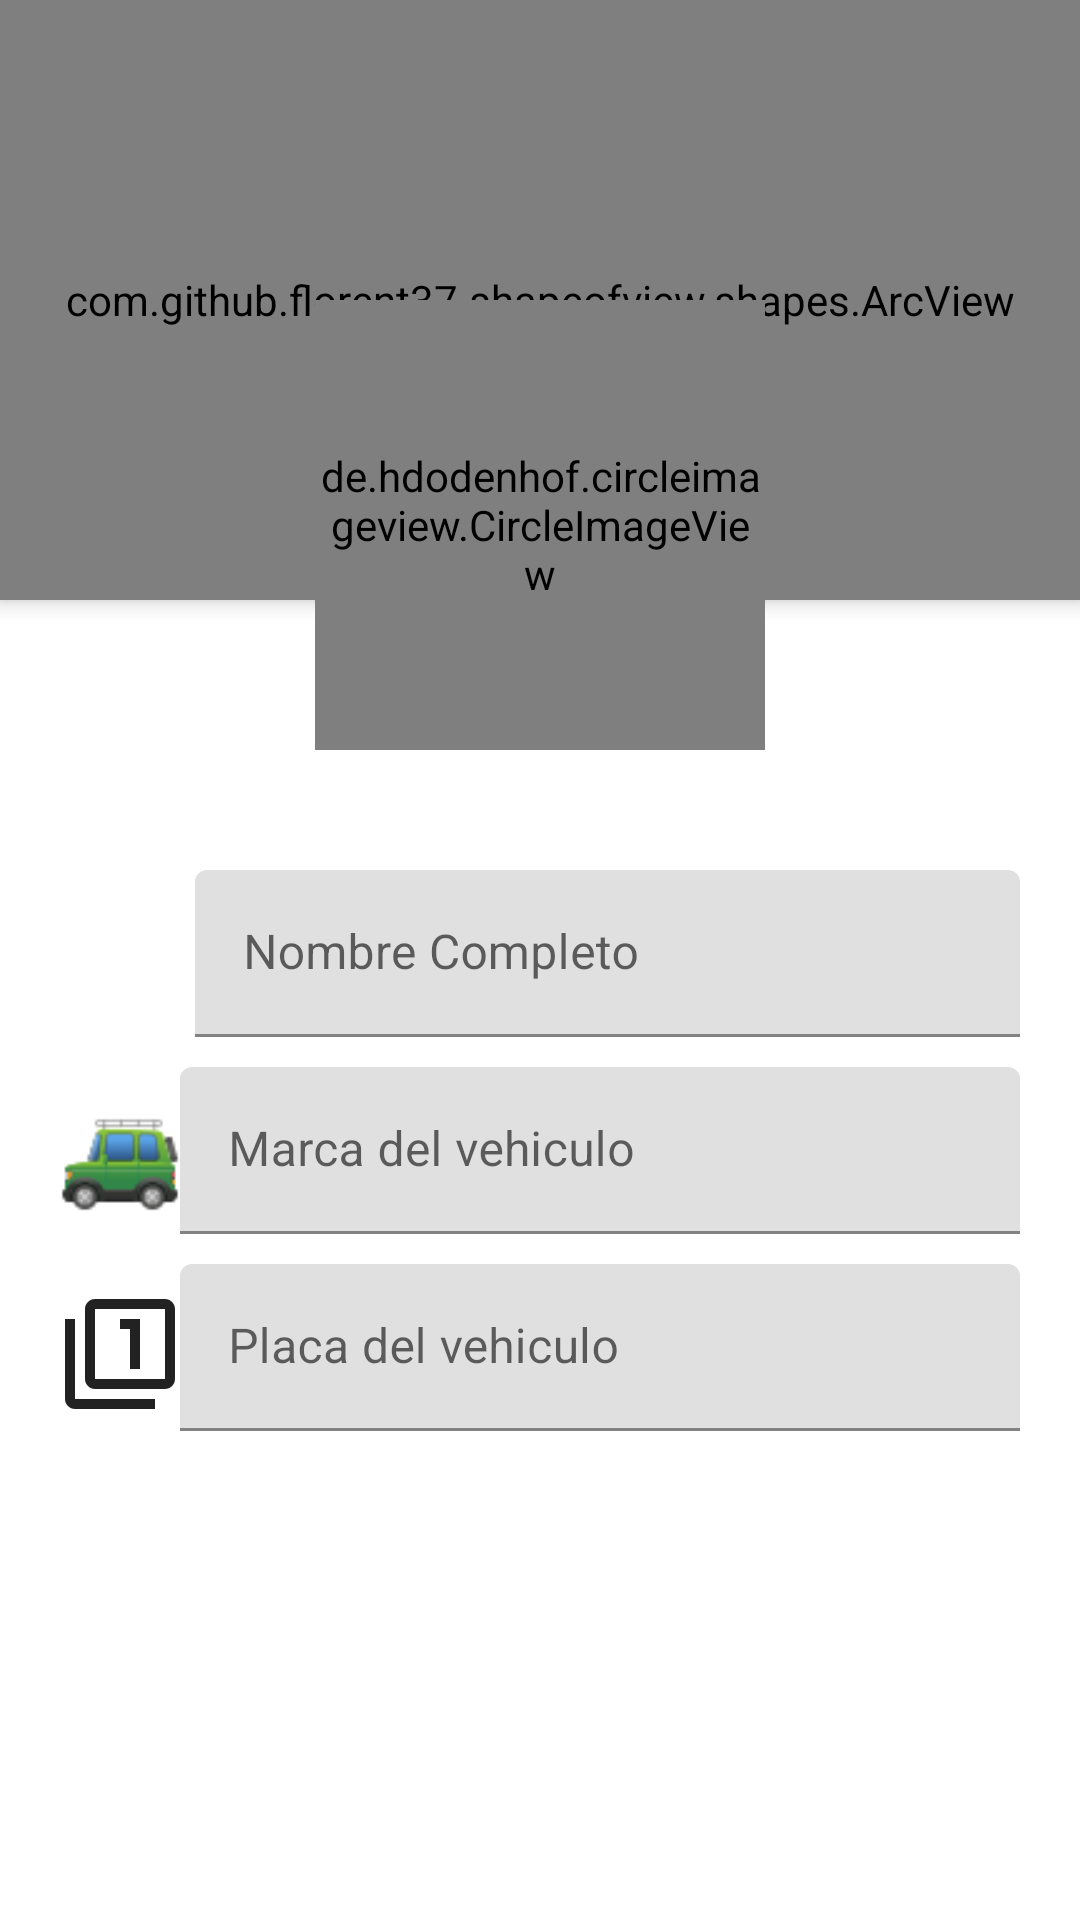

Here is an Android app screen rendered from its layout file. Give the layout XML and the strings, colors and styles it references.
<!-- AndroidManifest.xml: application theme Theme.CarwashOperador -->
<!-- res/layout/fragment_profile.xml -->
<?xml version="1.0" encoding="utf-8"?>
<androidx.coordinatorlayout.widget.CoordinatorLayout xmlns:android="http://schemas.android.com/apk/res/android"
    xmlns:tools="http://schemas.android.com/tools"
    android:layout_width="match_parent"
    android:layout_height="match_parent"
    android:fitsSystemWindows="true"
    xmlns:app="http://schemas.android.com/apk/res-auto"
    tools:context=".activities.ProfileFragment">

    <LinearLayout
        android:layout_width="match_parent"
        android:layout_height="match_parent"
        android:orientation="vertical">

        <com.github.florent37.shapeofview.shapes.ArcView
            android:layout_width="match_parent"
            android:layout_height="200dp"
            android:elevation="4dp"
            app:shape_arc_cropDirection="outside"
            app:shape_arc_height="20dp"
            app:shape_arc_position="bottom">

            <View
                android:layout_width="match_parent"
                android:layout_height="wrap_content"
                android:background="@color/colorPrimaryDark"/>

            <TextView
                android:layout_width="match_parent"
                android:layout_height="wrap_content"
                android:text="EDITAR PERFIL"
                android:textAlignment="center"
                android:textColor="@color/white"
                android:textSize="28sp"
                android:textStyle="bold"
                android:layout_marginTop="20dp"/>

        </com.github.florent37.shapeofview.shapes.ArcView>

        <LinearLayout
            android:layout_width="match_parent"
            android:layout_height="wrap_content"
            android:layout_marginTop="90dp"
            android:layout_marginRight="20dp"
            android:layout_marginLeft="20dp"
            android:orientation="horizontal">

            <ImageView
                android:layout_width="40dp"
                android:layout_height="40dp"
                android:layout_marginTop="10dp"
                android:src="@drawable/icon_user" />

            <com.google.android.material.textfield.TextInputLayout
                android:layout_width="match_parent"
                android:layout_height="wrap_content"
                android:layout_marginLeft="5dp">

                <com.google.android.material.textfield.TextInputEditText
                    android:id="@+id/textInputNombreCompletoDriver"
                    android:layout_width="match_parent"
                    android:layout_height="wrap_content"
                    android:hint="Nombre Completo"
                    android:inputType="text" />

            </com.google.android.material.textfield.TextInputLayout>

        </LinearLayout>

        <LinearLayout
            android:layout_width="match_parent"
            android:layout_height="wrap_content"
            android:orientation="horizontal"
            android:layout_marginVertical="10dp"
            android:layout_marginRight="20dp"
            android:layout_marginLeft="20dp">

            <ImageView
                android:layout_width="40dp"
                android:layout_height="40dp"
                android:layout_marginTop="10dp"
                android:src="@drawable/icon_vehicle"/>

            <com.google.android.material.textfield.TextInputLayout
                android:layout_width="match_parent"
                android:layout_height="wrap_content">

                <com.google.android.material.textfield.TextInputEditText
                    android:layout_width="match_parent"
                    android:layout_height="wrap_content"
                    android:hint="Marca del vehiculo"
                    android:inputType="text"
                    android:id="@+id/textInputVehicleBrand"/>

            </com.google.android.material.textfield.TextInputLayout>

        </LinearLayout>

        <LinearLayout
            android:layout_width="match_parent"
            android:layout_height="wrap_content"
            android:orientation="horizontal"
            android:layout_marginRight="20dp"
            android:layout_marginLeft="20dp">

            <ImageView
                android:layout_width="40dp"
                android:layout_height="40dp"
                android:layout_marginTop="10dp"
                android:src="@drawable/icon_plate"/>

            <com.google.android.material.textfield.TextInputLayout
                android:layout_width="match_parent"
                android:layout_height="wrap_content">

                <com.google.android.material.textfield.TextInputEditText
                    android:layout_width="match_parent"
                    android:layout_height="wrap_content"
                    android:hint="Placa del vehiculo"
                    android:inputType="text"
                    android:id="@+id/textInputVehiclePlate"/>

            </com.google.android.material.textfield.TextInputLayout>

        </LinearLayout>

    </LinearLayout>


    <Button
        android:id="@+id/btnUpdateProfileDriver"
        android:layout_width="match_parent"
        android:layout_height="wrap_content"
        android:text="ACTUALIZAR PERFIL"
        android:background="@drawable/rounded_button"
        android:layout_gravity="bottom"
        android:layout_margin="20dp"/>

    <de.hdodenhof.circleimageview.CircleImageView
        android:id="@+id/imageViewProfileDriver"
        android:layout_width="150dp"
        android:layout_height="150dp"
        android:layout_gravity="center|top"
        app:civ_border_width="5dp"
        app:civ_border_color="#F0F0F0"
        android:layout_marginTop="100dp"
        android:src="@drawable/man"/>

</androidx.coordinatorlayout.widget.CoordinatorLayout>
<!-- resources referenced by this layout -->
<resources>
  <color name="colorPrimaryDark">#FF5722</color>
  <color name="white">#FFFFFFFF</color>
  <!-- drawable icon_plate (drawable-v24) -->
  <vector android:height="50dp" android:tint="#222222"
      android:viewportHeight="24" android:viewportWidth="24"
      android:width="50dp" xmlns:android="http://schemas.android.com/apk/res/android">
      <path android:fillColor="@android:color/white" android:pathData="M3,5L1,5v16c0,1.1 0.9,2 2,2h16v-2L3,21L3,5zM14,15h2L16,5h-4v2h2v8zM21,1L7,1c-1.1,0 -2,0.9 -2,2v14c0,1.1 0.9,2 2,2h14c1.1,0 2,-0.9 2,-2L23,3c0,-1.1 -0.9,-2 -2,-2zM21,17L7,17L7,3h14v14z"/>
  </vector>
  <!-- drawable icon_vehicle: png bitmap (drawable-v24, 2486 bytes) -->
  <style name="Theme.CarwashOperador" parent="Theme.MaterialComponents.DayNight.NoActionBar">
          
          <item name="colorPrimary">@color/colorPrimary</item>
          <item name="colorPrimaryVariant">#EA410C</item>
          <item name="colorOnPrimary">@color/white</item>
          
          <item name="colorSecondary">@color/teal_200</item>
          <item name="colorSecondaryVariant">@color/teal_700</item>
          <item name="colorOnSecondary">@color/black</item>
          
          <item name="android:statusBarColor" tools:targetApi="l">?attr/colorPrimaryVariant</item>
          
      </style>
  <color name="colorPrimary">#FF6D3F</color>
  <color name="teal_200">#FF03DAC5</color>
  <color name="teal_700">#FF018786</color>
  <color name="black">#FF000000</color>
</resources>
